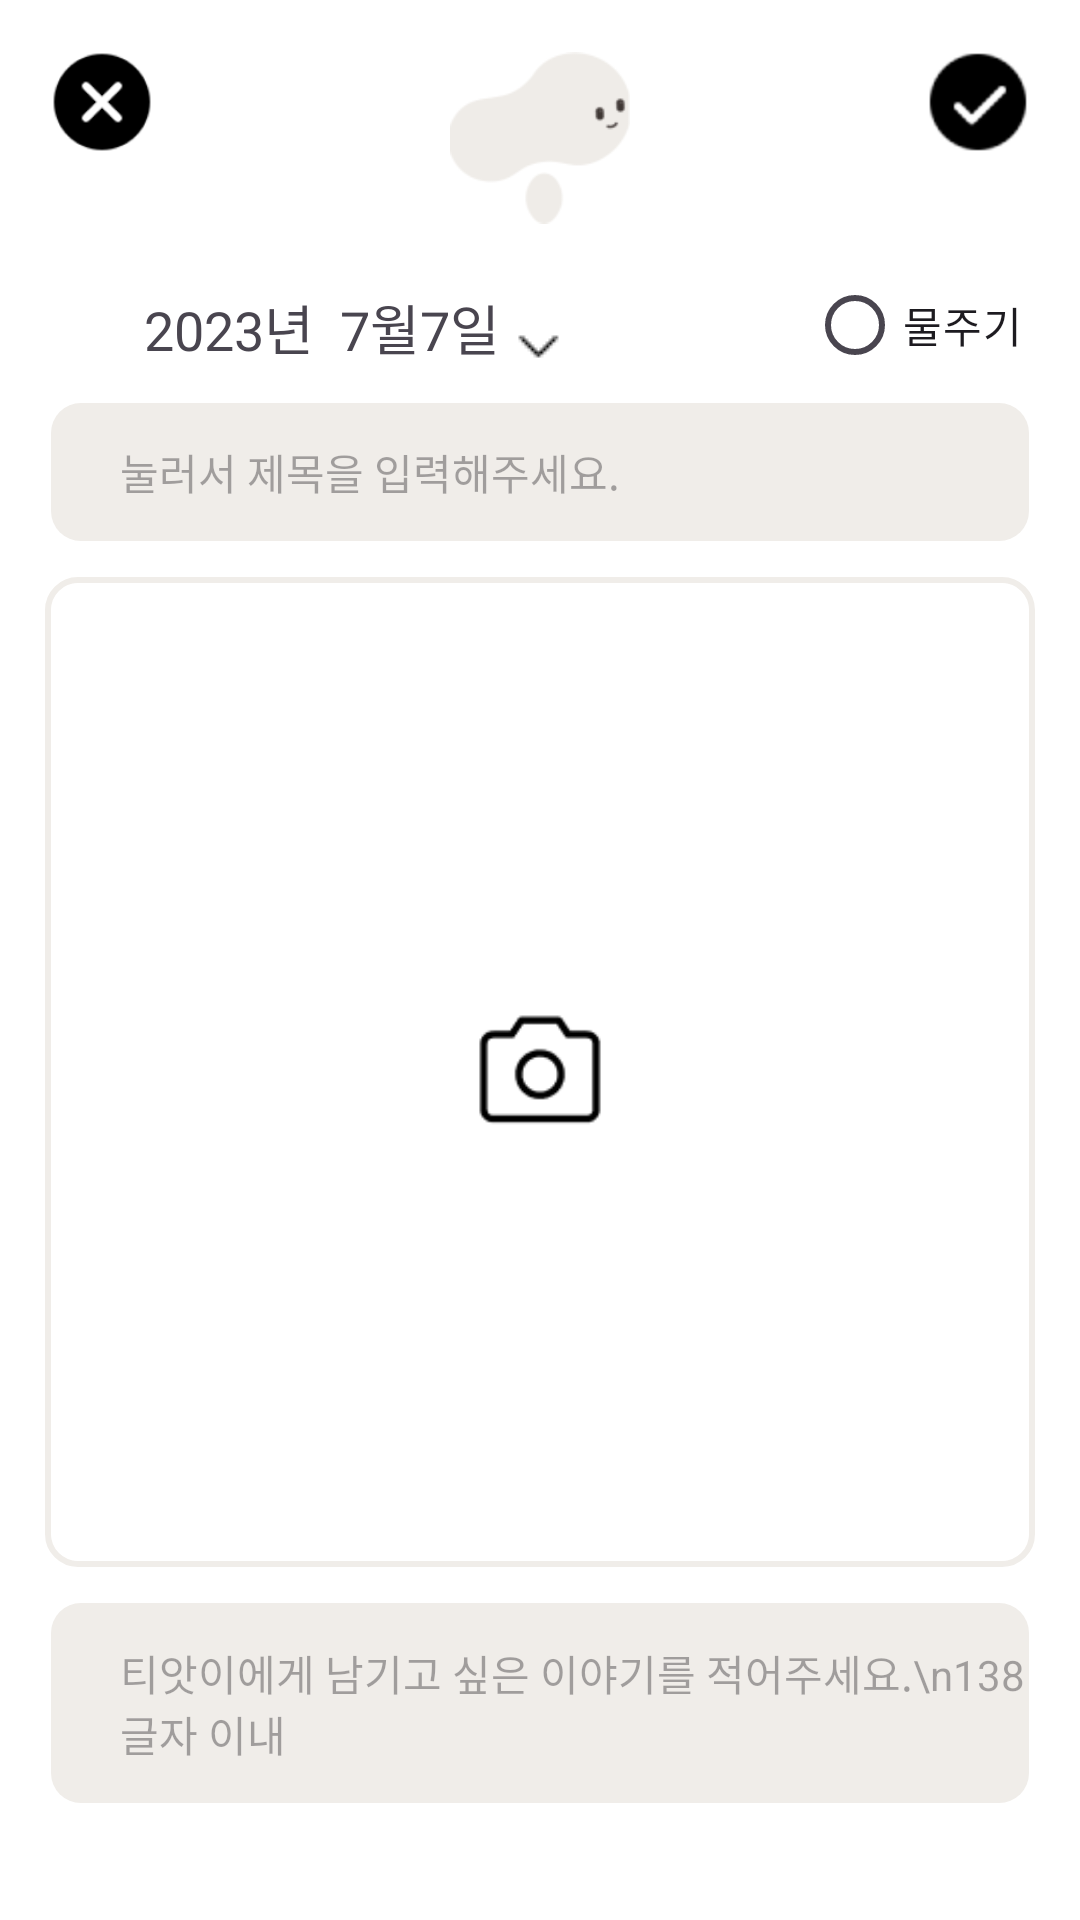

Here is an Android app screen rendered from its layout file. Give the layout XML and the strings, colors and styles it references.
<!-- AndroidManifest.xml: application theme Theme.PTS -->
<!-- res/layout/activity_main20.xml -->
<?xml version="1.0" encoding="utf-8"?>
<androidx.constraintlayout.widget.ConstraintLayout xmlns:android="http://schemas.android.com/apk/res/android"
    xmlns:app="http://schemas.android.com/apk/res-auto"
    xmlns:tools="http://schemas.android.com/tools"
    android:layout_width="match_parent"
    android:layout_height="match_parent"
    android:background="#FFFFFF"
    android:contentDescription="null"
    android:visibility="visible">

    <EditText
        android:id="@+id/editTextText9"
        android:layout_width="330dp"
        android:layout_height="50dp"
        android:layout_marginTop="10dp"
        android:background="@drawable/shape_tetragon9"
        android:ems="10"
        android:hapticFeedbackEnabled="false"
        android:hint="눌러서 제목을 입력해주세요."
        android:inputType="text"
        android:paddingStart="25dp"
        android:selectAllOnFocus="false"
        android:singleLine="true"
        android:textColorHighlight="#C5E1A5"
        android:textSize="14sp"
        app:layout_constraintEnd_toEndOf="parent"
        app:layout_constraintStart_toStartOf="parent"
        app:layout_constraintTop_toBottomOf="@+id/textView76" />

    <TextView
        android:id="@+id/textView76"
        android:layout_width="wrap_content"
        android:layout_height="wrap_content"
        android:layout_marginStart="48dp"
        android:layout_marginTop="20dp"
        android:text="2023년  7월7일 "
        android:textSize="18sp"
        app:layout_constraintStart_toStartOf="parent"
        app:layout_constraintTop_toBottomOf="@+id/imageView42" />

    <ImageView
        android:id="@+id/imageView42"
        android:layout_width="60dp"
        android:layout_height="60dp"
        android:layout_marginTop="16dp"
        app:layout_constraintEnd_toEndOf="parent"
        app:layout_constraintStart_toStartOf="parent"
        app:layout_constraintTop_toTopOf="parent"
        app:srcCompat="@drawable/icon_logo4" />

    <ImageView
        android:id="@+id/imageView45"
        android:layout_width="wrap_content"
        android:layout_height="wrap_content"
        android:layout_marginTop="31dp"
        app:layout_constraintStart_toEndOf="@+id/textView76"
        app:layout_constraintTop_toBottomOf="@+id/imageView42"
        app:srcCompat="@drawable/icon_arrow3_calendar" />

    <LinearLayout
        android:layout_width="330dp"
        android:layout_height="0dp"
        android:layout_marginTop="10dp"
        android:orientation="horizontal"
        android:paddingBottom="25dp"
        app:layout_constraintBottom_toBottomOf="parent"
        app:layout_constraintEnd_toEndOf="parent"
        app:layout_constraintStart_toStartOf="parent"
        app:layout_constraintTop_toBottomOf="@+id/imageView49">

        <EditText
            android:id="@+id/textView79"
            android:layout_width="match_parent"
            android:layout_height="wrap_content"
            android:background="@drawable/shape_tetragon9"
            android:gravity="start"
            android:hint="티앗이에게 남기고 싶은 이야기를 적어주세요.\n138글자 이내"
            android:inputType="textMultiLine"
            android:paddingStart="25dp"
            android:paddingTop="15dp"
            android:paddingBottom="15dp"
            android:textSize="14sp" />
    </LinearLayout>

    <ImageView
        android:id="@+id/imageView49"
        android:layout_width="330dp"
        android:layout_height="330dp"
        android:layout_marginTop="10dp"
        android:background="@drawable/shape_tetragon10"
        android:padding="140dp"
        app:layout_constraintEnd_toEndOf="parent"
        app:layout_constraintStart_toStartOf="parent"
        app:layout_constraintTop_toBottomOf="@+id/editTextText9"
        app:srcCompat="@drawable/icon_camera" />

    <ImageButton
        android:id="@+id/imageButton2"
        android:layout_width="48dp"
        android:layout_height="48dp"
        android:layout_marginTop="10dp"
        android:layout_marginEnd="10dp"
        android:backgroundTint="#FFFFFF"
        android:contentDescription="null"
        app:layout_constraintEnd_toEndOf="parent"
        app:layout_constraintTop_toTopOf="parent"
        app:srcCompat="@drawable/icon_check_edit" />

    <ImageButton
        android:id="@+id/imageButton3"
        android:layout_width="48dp"
        android:layout_height="48dp"
        android:layout_marginStart="10dp"
        android:layout_marginTop="10dp"
        android:backgroundTint="#FFFFFF"
        android:contentDescription="null"
        app:layout_constraintStart_toStartOf="parent"
        app:layout_constraintTop_toTopOf="parent"
        app:srcCompat="@drawable/icon_close2_edit" />

    <RadioButton
        android:id="@+id/radioButton"
        android:layout_width="76dp"
        android:layout_height="48dp"
        android:text="물주기"
        app:layout_constraintBottom_toTopOf="@+id/editTextText9"
        app:layout_constraintEnd_toEndOf="@+id/editTextText9" />

</androidx.constraintlayout.widget.ConstraintLayout>
<!-- resources referenced by this layout -->
<resources>
  <!-- drawable icon_arrow3_calendar: png bitmap (drawable, 174 bytes) -->
  <!-- drawable icon_camera: png bitmap (drawable, 844 bytes) -->
  <!-- drawable icon_check_edit (drawable) -->
  <?xml version="1.0" encoding="utf-8"?>
  <layer-list xmlns:android="http://schemas.android.com/apk/res/android">
    <item
        android:drawable="@drawable/icon_check1"
        android:width="40dp"
        android:height="40dp"
        />
  
  </layer-list>
  <!-- drawable icon_close2_edit (drawable) -->
  <?xml version="1.0" encoding="utf-8"?>
  <layer-list xmlns:android="http://schemas.android.com/apk/res/android">
  <item
      android:drawable="@drawable/icon_close2"
      android:width="40dp"
      android:height="40dp"
      />
  </layer-list>
  <!-- drawable icon_logo4: png bitmap (drawable, 2470 bytes) -->
  <!-- drawable shape_tetragon10 (drawable) -->
  <?xml version="1.0" encoding="utf-8"?>
  <layer-list xmlns:android="http://schemas.android.com/apk/res/android">
  
      <item>
          <shape android:shape="rectangle">
            
              <stroke android:width = "2dp" android:color = "#F0EDE9"/>
             
              <corners
                  android:bottomRightRadius="10dp"
                  android:bottomLeftRadius="10dp"
                  android:topLeftRadius="10dp"
                  android:topRightRadius="10dp"/>
          </shape>
      </item>
  
      <item
          android:bottom="2dp"
          android:left="2dp"
          android:right="2dp"
          android:top="2dp">
          <shape android:shape="rectangle">
          
              <solid android:color="#FFFFFF"/>
              
              <corners
                  android:bottomRightRadius="10dp"
                  android:bottomLeftRadius="10dp"
                  android:topLeftRadius="10dp"
                  android:topRightRadius="10dp"
                  />
  
          </shape>
      </item>
  </layer-list>
  <!-- drawable shape_tetragon9 (drawable) -->
  <?xml version="1.0" encoding="utf-8"?>
  <layer-list xmlns:android="http://schemas.android.com/apk/res/android">
      <item>
          <shape android:shape="rectangle">
            
              <stroke android:width = "0dp" android:color = "#F0EDE9"/>
             
              <corners
                  android:bottomRightRadius="10dp"
                  android:bottomLeftRadius="10dp"
                  android:topLeftRadius="10dp"
                  android:topRightRadius="10dp"/>
          </shape>
      </item>
  
      <item
          android:bottom="2dp"
          android:left="2dp"
          android:right="2dp"
          android:top="2dp">
          <shape android:shape="rectangle">
          
              <solid android:color="#F0EDE9"/>
              
              <corners
                  android:bottomRightRadius="10dp"
                  android:bottomLeftRadius="10dp"
                  android:topLeftRadius="10dp"
                  android:topRightRadius="10dp"
                  />
  
          </shape>
      </item>
  </layer-list>
  <style name="Theme.PTS" parent="Base.Theme.PTS" />
  <!-- drawable icon_check1: png bitmap (drawable, 1000 bytes) -->
  <!-- drawable icon_close2: png bitmap (drawable, 2470 bytes) -->
  <style name="Base.Theme.PTS" parent="Theme.Material3.DayNight.NoActionBar">
          
          
      </style>
</resources>
